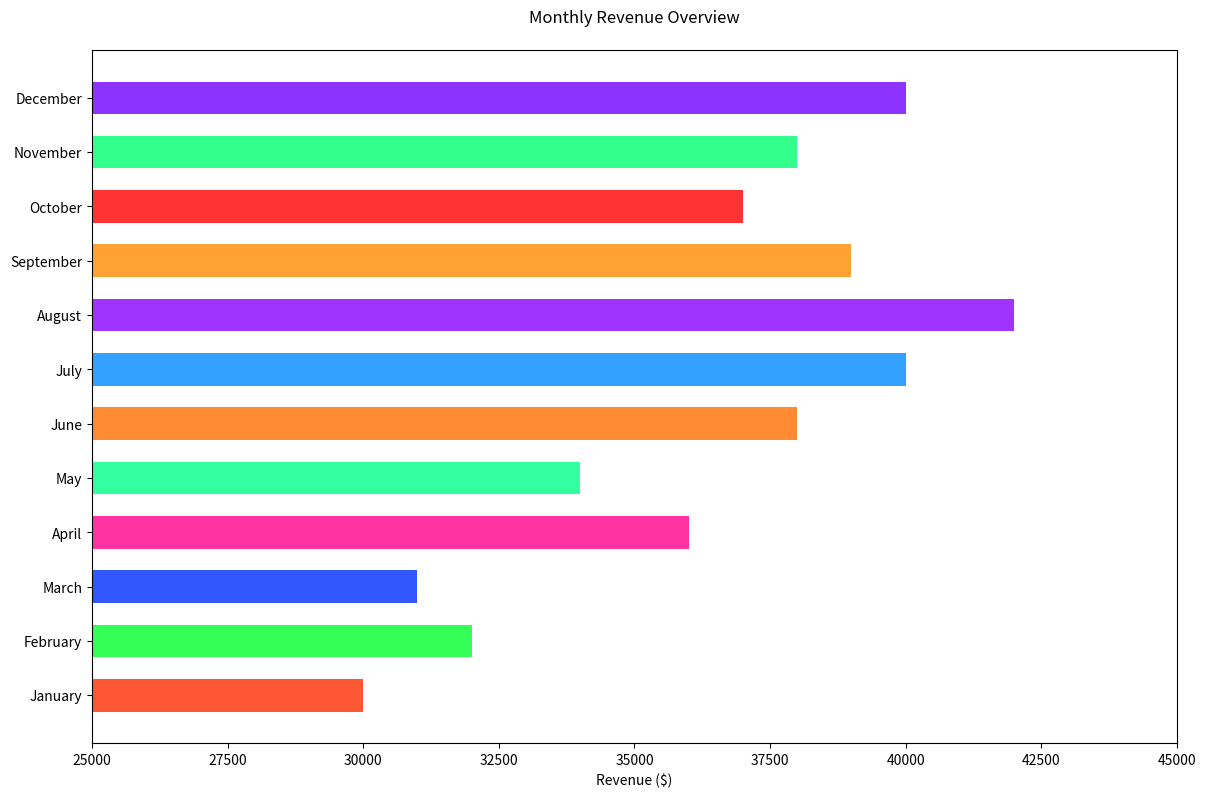

Reproduce this figure in Python.

import matplotlib.pyplot as plt

# Data points
months = ['January', 'February', 'March', 'April', 'May', 'June', 'July', 'August', 'September', 'October', 'November', 'December']
revenue = [30000, 32000, 31000, 36000, 34000, 38000, 40000, 42000, 39000, 37000, 38000, 40000]

# Colors for each bar
colors = ['#FF5733', '#33FF57', '#3357FF', '#FF33A1', '#33FFA1', '#FF8C33', '#33A1FF', '#A133FF', '#FFA133', '#FF3333', '#33FF8C', '#8C33FF']

# Create a horizontal bar chart
plt.figure(figsize=(14, 9))
plt.barh(months, revenue, color=colors, height=0.6)

# Modify the ticks, labels, and title
plt.xlabel('Revenue ($)')
plt.title('Monthly Revenue Overview', pad=20)
plt.xlim(25000, 45000)

# Display the plot
plt.show()
